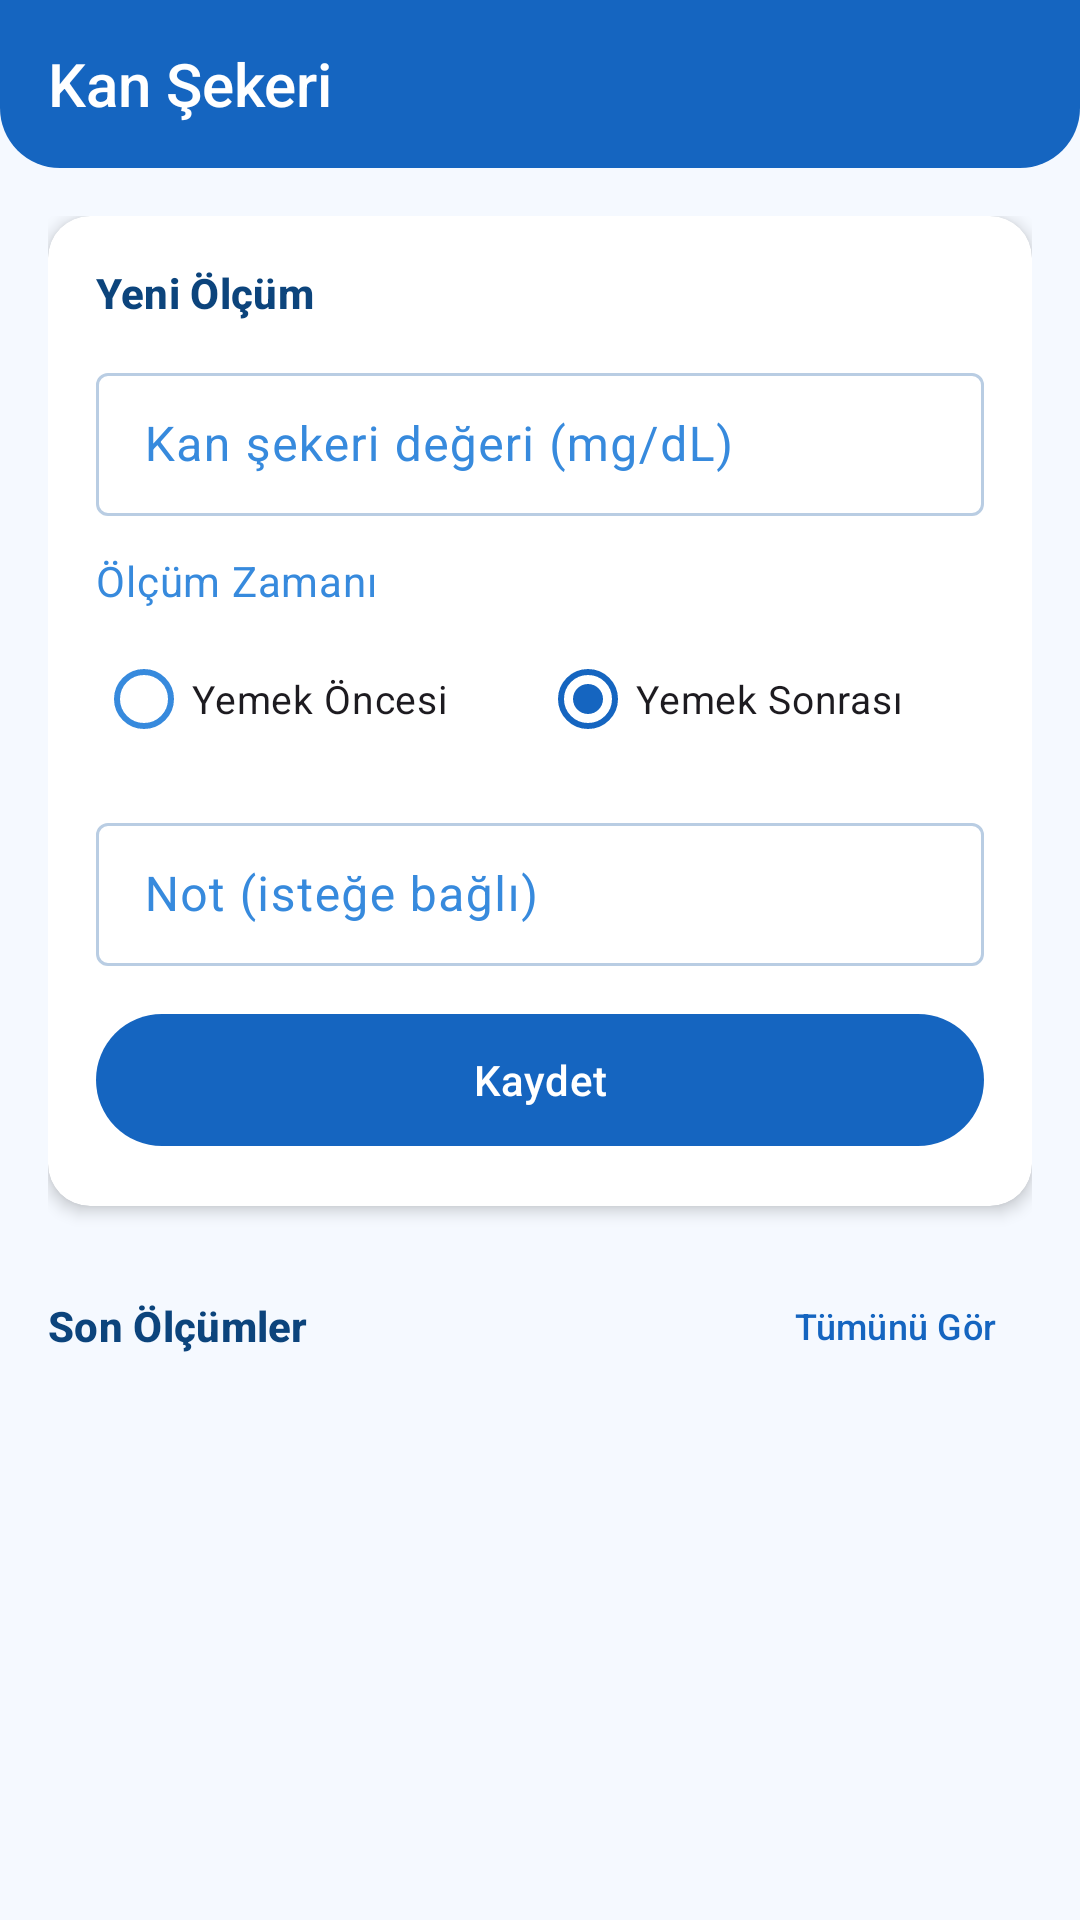

Produce the Android XML layout that renders to this screen, including the resource entries it uses.
<!-- AndroidManifest.xml: application theme Theme.InsulinNeedleReminder -->
<!-- res/layout/fragment_glucose.xml -->
<?xml version="1.0" encoding="utf-8"?>
<androidx.constraintlayout.widget.ConstraintLayout
    xmlns:android="http://schemas.android.com/apk/res/android"
    xmlns:app="http://schemas.android.com/apk/res-auto"
    android:layout_width="match_parent"
    android:layout_height="match_parent"
    android:background="@color/background">

    <androidx.appcompat.widget.Toolbar
        android:id="@+id/toolbar"
        android:layout_width="0dp"
        android:layout_height="@dimen/toolbar_height"
        style="@style/Widget.App.Toolbar"
        app:title="@string/toolbar_glucose"
        app:layout_constraintTop_toTopOf="parent"
        app:layout_constraintStart_toStartOf="parent"
        app:layout_constraintEnd_toEndOf="parent" />

    <androidx.core.widget.NestedScrollView
        android:layout_width="0dp"
        android:layout_height="0dp"
        app:layout_constraintTop_toBottomOf="@id/toolbar"
        app:layout_constraintBottom_toBottomOf="parent"
        app:layout_constraintStart_toStartOf="parent"
        app:layout_constraintEnd_toEndOf="parent">

        <LinearLayout
            android:layout_width="match_parent"
            android:layout_height="wrap_content"
            android:orientation="vertical"
            android:padding="@dimen/space_lg">

            
            <androidx.cardview.widget.CardView
                android:layout_width="match_parent"
                android:layout_height="wrap_content"
                android:layout_marginBottom="@dimen/space_lg"
                style="@style/Widget.App.Card">

                <LinearLayout
                    android:layout_width="match_parent"
                    android:layout_height="wrap_content"
                    android:orientation="vertical"
                    android:padding="@dimen/space_lg">

                    <TextView
                        android:layout_width="wrap_content"
                        android:layout_height="wrap_content"
                        android:text="@string/glucose_new_measurement"
                        android:layout_marginBottom="@dimen/space_md"
                        style="@style/TextAppearance.App.SectionTitle" />

                    
                    <com.google.android.material.textfield.TextInputLayout
                        android:layout_width="match_parent"
                        android:layout_height="wrap_content"
                        android:layout_marginBottom="12dp"
                        style="@style/Widget.Material3.TextInputLayout.OutlinedBox.Dense">

                        <com.google.android.material.textfield.TextInputEditText
                            android:id="@+id/etGlucoseValue"
                            android:layout_width="match_parent"
                            android:layout_height="wrap_content"
                            android:hint="@string/glucose_value_hint"
                            android:inputType="number"
                            android:maxLength="4" />
                    </com.google.android.material.textfield.TextInputLayout>

                    
                    <TextView
                        android:layout_width="wrap_content"
                        android:layout_height="wrap_content"
                        android:text="@string/glucose_measurement_time"
                        android:layout_marginBottom="6dp"
                        style="@style/TextAppearance.App.Body" />

                    <RadioGroup
                        android:id="@+id/rgMealStatus"
                        android:layout_width="match_parent"
                        android:layout_height="wrap_content"
                        android:orientation="horizontal"
                        android:layout_marginBottom="12dp">

                        <RadioButton
                            android:id="@+id/rbBefore"
                            android:layout_width="0dp"
                            android:layout_height="wrap_content"
                            android:layout_weight="1"
                            android:text="@string/glucose_before_meal"
                            android:textSize="13sp" />

                        <RadioButton
                            android:id="@+id/rbAfter"
                            android:layout_width="0dp"
                            android:layout_height="wrap_content"
                            android:layout_weight="1"
                            android:text="@string/glucose_after_meal"
                            android:textSize="13sp"
                            android:checked="true" />
                    </RadioGroup>

                    
                    <com.google.android.material.textfield.TextInputLayout
                        android:layout_width="match_parent"
                        android:layout_height="wrap_content"
                        android:layout_marginBottom="12dp"
                        style="@style/Widget.Material3.TextInputLayout.OutlinedBox.Dense">

                        <com.google.android.material.textfield.TextInputEditText
                            android:id="@+id/etNote"
                            android:layout_width="match_parent"
                            android:layout_height="wrap_content"
                            android:hint="@string/glucose_note_hint" />
                    </com.google.android.material.textfield.TextInputLayout>

                    <com.google.android.material.button.MaterialButton
                        android:id="@+id/btnSaveGlucose"
                        android:layout_width="match_parent"
                        android:layout_height="@dimen/button_height_primary"
                        android:text="@string/save"
                        style="@style/Widget.App.Button.Primary" />

                </LinearLayout>
            </androidx.cardview.widget.CardView>

            
            <LinearLayout
                android:layout_width="match_parent"
                android:layout_height="wrap_content"
                android:orientation="horizontal"
                android:gravity="center_vertical"
                android:layout_marginBottom="@dimen/space_sm">

                <TextView
                    android:layout_width="0dp"
                    android:layout_height="wrap_content"
                    android:layout_weight="1"
                    android:text="@string/glucose_recent_measurements"
                    style="@style/TextAppearance.App.SectionTitle" />

                <com.google.android.material.button.MaterialButton
                    android:id="@+id/btnViewAll"
                    android:layout_width="wrap_content"
                    android:layout_height="wrap_content"
                    android:text="@string/view_all"
                    android:textSize="12sp"
                    style="@style/Widget.App.Button.Text" />

            </LinearLayout>

            <TextView
                android:id="@+id/tvEmpty"
                android:layout_width="wrap_content"
                android:layout_height="wrap_content"
                android:text="@string/glucose_no_records"
                android:visibility="gone" />

            <androidx.recyclerview.widget.RecyclerView
                android:id="@+id/rvGlucoseRecords"
                android:layout_width="match_parent"
                android:layout_height="wrap_content"
                android:nestedScrollingEnabled="false" />

        </LinearLayout>
    </androidx.core.widget.NestedScrollView>

</androidx.constraintlayout.widget.ConstraintLayout>
<!-- resources referenced by this layout -->
<resources>
  <color name="background">#F5F9FF</color>
  <dimen name="button_height_primary">52dp</dimen>
  <dimen name="space_lg">16dp</dimen>
  <dimen name="space_md">12dp</dimen>
  <dimen name="space_sm">8dp</dimen>
  <dimen name="toolbar_height">56dp</dimen>
  <string name="glucose_after_meal">Yemek Sonrası</string>
  <string name="glucose_before_meal">Yemek Öncesi</string>
  <string name="glucose_measurement_time">Ölçüm Zamanı</string>
  <string name="glucose_new_measurement">Yeni Ölçüm</string>
  <string name="glucose_no_records">Henüz ölçüm kaydı yok</string>
  <string name="glucose_note_hint">Not (isteğe bağlı)</string>
  <string name="glucose_recent_measurements">Son Ölçümler</string>
  <string name="glucose_value_hint">Kan şekeri değeri (mg/dL)</string>
  <string name="save">Kaydet</string>
  <string name="toolbar_glucose">Kan Şekeri</string>
  <string name="view_all">Tümünü Gör</string>
  <style name="TextAppearance.App.Body" parent="TextAppearance.Material3.BodyMedium">
          <item name="android:textColor">@color/text_secondary</item>
      </style>
  <style name="TextAppearance.App.SectionTitle" parent="TextAppearance.Material3.TitleSmall">
          <item name="android:textColor">@color/text_primary</item>
          <item name="android:textStyle">bold</item>
      </style>
  <style name="Widget.App.Button.Primary" parent="Widget.Material3.Button">
          <item name="android:minHeight">@dimen/button_height_primary</item>
      </style>
  <style name="Widget.App.Button.Text" parent="Widget.Material3.Button.TextButton">
          <item name="android:textAllCaps">false</item>
      </style>
  <style name="Widget.App.Card" parent="">
          <item name="cardCornerRadius">@dimen/radius_md</item>
          <item name="cardElevation">@dimen/elevation_card</item>
          <item name="cardBackgroundColor">@color/card_background</item>
      </style>
  <style name="Widget.App.Toolbar" parent="Widget.AppCompat.Toolbar">
          <item name="android:background">@drawable/bg_toolbar</item>
          <item name="android:minHeight">@dimen/toolbar_height</item>
          <item name="titleTextColor">@color/white</item>
      </style>
  <style name="Theme.InsulinNeedleReminder" parent="Base.Theme.InsulinNeedleReminder" />
  <color name="text_secondary">#378ADD</color>
  <color name="text_primary">#0C447C</color>
  <dimen name="radius_md">14dp</dimen>
  <dimen name="elevation_card">3dp</dimen>
  <color name="card_background">@color/surface</color>
  <!-- drawable bg_toolbar (drawable) -->
  <?xml version="1.0" encoding="utf-8"?>
  <shape xmlns:android="http://schemas.android.com/apk/res/android"
      android:shape="rectangle">
      <solid android:color="@color/primary" />
      <corners
          android:bottomLeftRadius="20dp"
          android:bottomRightRadius="20dp" />
  </shape>
  <color name="white">#FFFFFF</color>
  <color name="surface">#FFFFFF</color>
  <color name="primary">#1565C0</color>
  <color name="on_primary">#FFFFFF</color>
  <color name="primary_light">#90CAF9</color>
  <color name="accent">#1976D2</color>
  <color name="on_surface">#0C447C</color>
  <color name="surface_variant">#E9F2FF</color>
  <color name="on_surface_variant">#378ADD</color>
  <color name="outline">#B9CDE3</color>
  <color name="glucose_low">#EF5350</color>
</resources>
